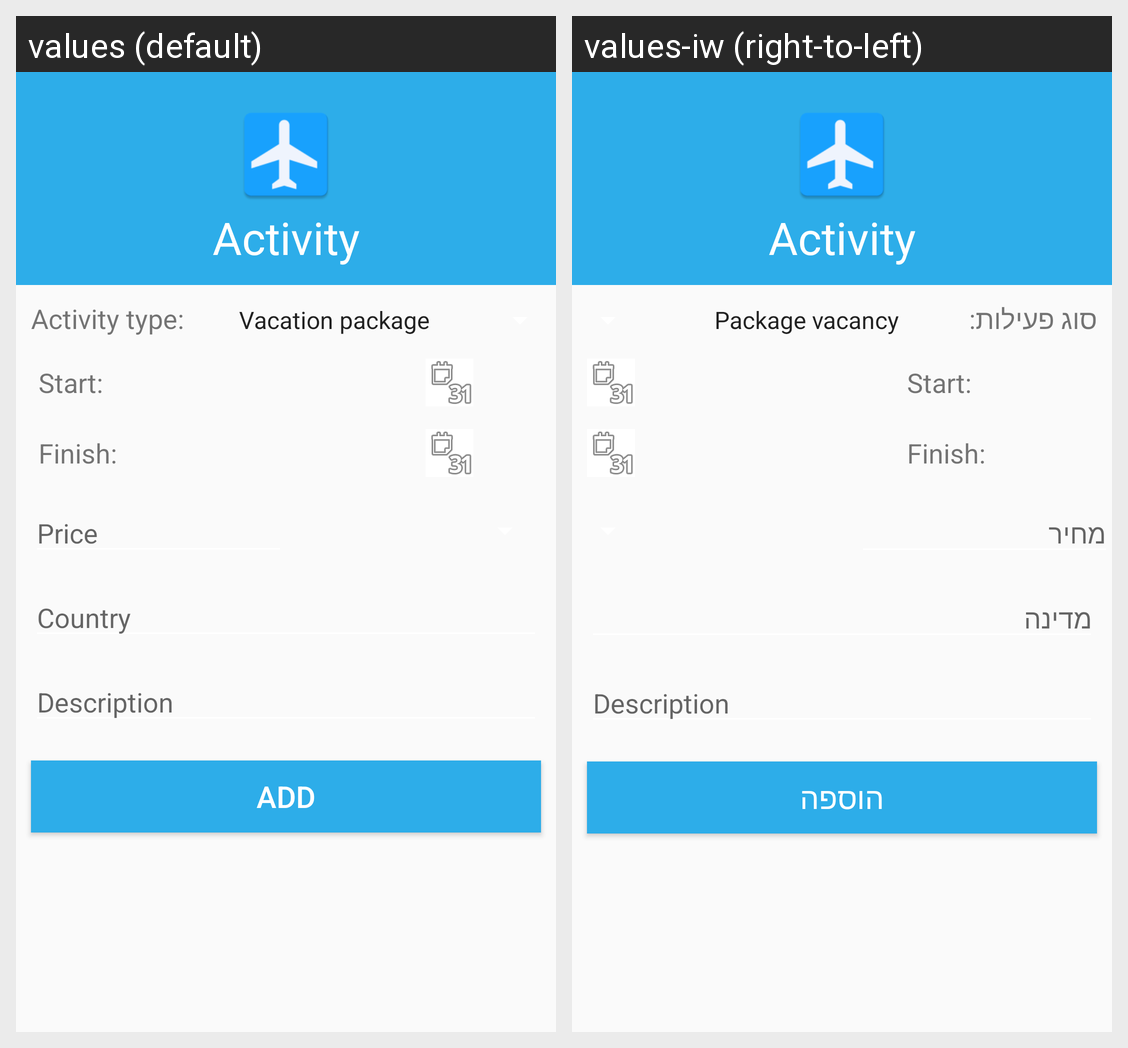

The same Android screen rendered under two of its app's locales, left to right. List the strings drawn on it with the default value and each locale's translation.
Android screen res/layout/activity_activities.xml rendered under 2 locales, left to right: values (default), values-iw (right-to-left). Device: Nexus 5 (rendered at 1080×1920; each locale shown at half size, 540×960, under a caption strip naming it); theme AppTheme.
Strings drawn on this screen, with the default value and each locale's value (text and hints the layout hard-codes, and strings that could not be matched under every locale, appear in the picture but are not listed):

type_activities
  values: Activity type:
  values-iw: סוג פעילות:

start
  values: Start:
  values-iw: Start:  [not translated; the default value is used]

finish
  values: Finish:
  values-iw: Finish:  [not translated; the default value is used]

activity_price
  values: Price
  values-iw: מחיר

business_country
  values: Country
  values-iw: מדינה

activity_description
  values: Description
  values-iw: Description  [not translated; the default value is used]

btn_add
  values: Add
  values-iw: הוספה
